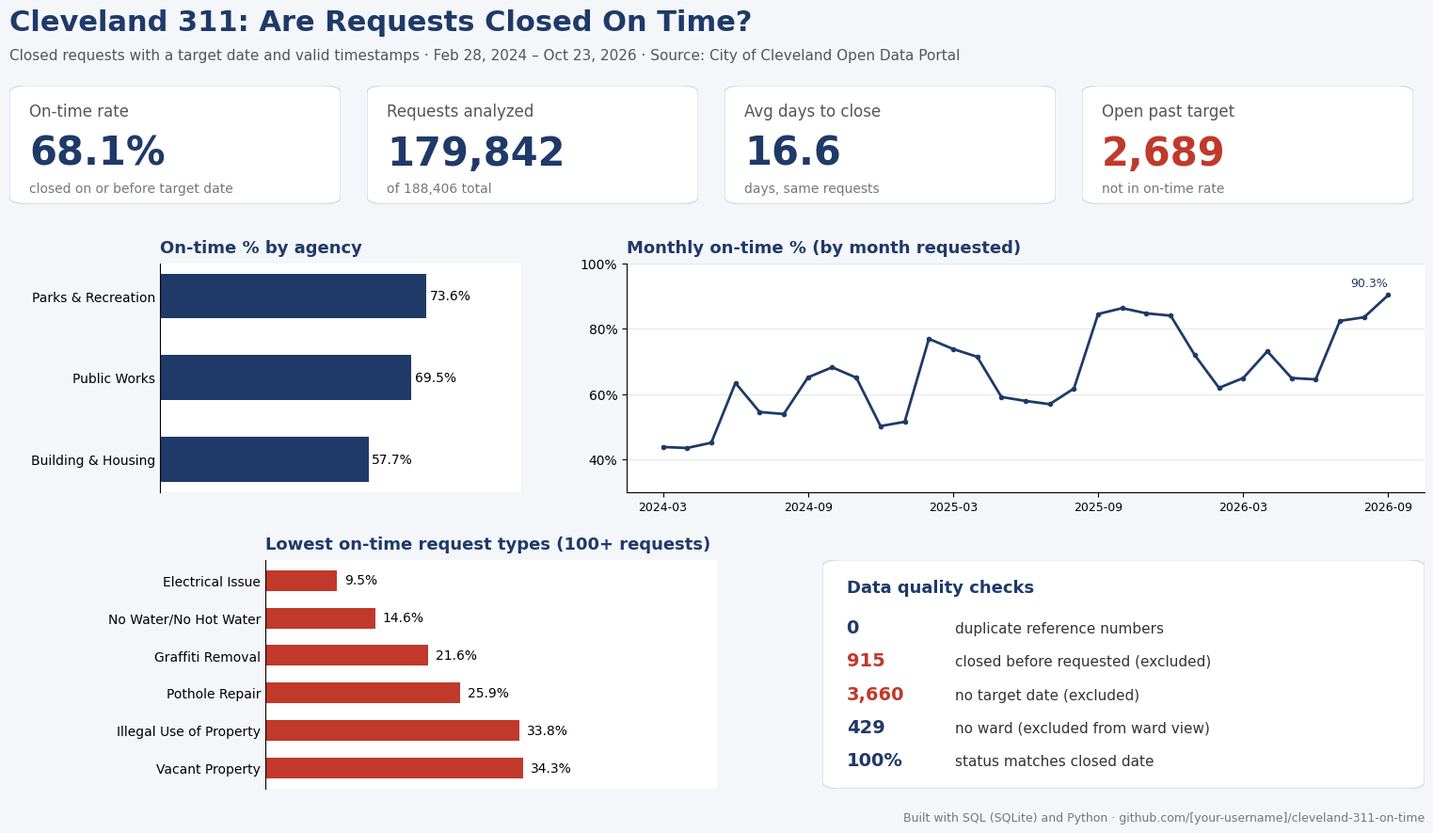

Generate this figure with matplotlib: (Note: this script raises an exception after producing the figure.)
"""
Cleveland 311 on-time dashboard
--------------------------------
Draws a one-page dashboard image (images/dashboard.png) from the results
of sql/03_analysis.sql. Numbers are copied from the SQL output so the
image always matches the documented queries.

Run from the repository root:
    pip install matplotlib
    python python/dashboard.py
"""
import matplotlib; matplotlib.use('Agg')
import matplotlib.pyplot as plt
from matplotlib.patches import FancyBboxPatch
plt.rcParams.update({'font.family':'DejaVu Sans','font.size':10})
navy='#1f3a68'; grey='#9aa5b4'; bg='#f4f6fa'; red='#c0392b'
# Monthly on-time % by month requested (03_analysis.sql, monthly version).
# Feb 2024 and Oct 2026 are left out because they are partial months.
m=[('2024-03',43.8),('2024-04',43.5),('2024-05',45.1),('2024-06',63.4),('2024-07',54.5),('2024-08',53.9),('2024-09',65.1),('2024-10',68.2),('2024-11',65.0),('2024-12',50.2),('2025-01',51.5),('2025-02',76.9),('2025-03',73.8),('2025-04',71.4),('2025-05',59.1),('2025-06',57.9),('2025-07',56.9),('2025-08',61.7),('2025-09',84.5),('2025-10',86.3),('2025-11',84.7),('2025-12',84.0),('2026-01',71.9),('2026-02',61.9),('2026-03',64.9),('2026-04',73.1),('2026-05',64.9),('2026-06',64.5),('2026-07',82.4),('2026-08',83.5),('2026-09',90.3)]
# ---- Page setup and title ----
fig=plt.figure(figsize=(16,9),dpi=120,facecolor=bg)
fig.text(0.03,0.945,'Cleveland 311: Are Requests Closed On Time?',fontsize=22,fontweight='bold',color=navy)
fig.text(0.03,0.91,'Closed requests with a target date and valid timestamps · Feb 28, 2024 – Oct 23, 2026 · Source: City of Cleveland Open Data Portal',fontsize=11,color='#555')
# ---- KPI cards: (title, value, note) from A1, A7 and the days-to-close query ----
cards=[('On-time rate','68.1%','closed on or before target date'),('Requests analyzed','179,842','of 188,406 total'),('Avg days to close','16.6','days, same requests'),('Open past target','2,689','not in on-time rate')]
for i,(t,v,s) in enumerate(cards):
    x=0.03+i*0.2375
    ax=fig.add_axes([x,0.74,0.22,0.14]); ax.axis('off')
    ax.add_patch(FancyBboxPatch((0,0),1,1,boxstyle='round,pad=0,rounding_size=0.06',fc='white',ec='#d5dbe5',transform=ax.transAxes))
    ax.text(0.06,0.74,t,fontsize=12,color='#555',transform=ax.transAxes)
    ax.text(0.06,0.33,v,fontsize=30,fontweight='bold',color=red if i==3 else navy,transform=ax.transAxes)
    ax.text(0.06,0.1,s,fontsize=10,color='#777',transform=ax.transAxes)
# Helper: a white chart panel with a left-aligned title
def panel(rect,title):
    ax=fig.add_axes(rect); ax.set_facecolor('white')
    for s in ['top','right']: ax.spines[s].set_visible(False)
    ax.set_title(title,loc='left',fontsize=13,fontweight='bold',color=navy,pad=8); return ax
# ---- On-time % by agency (A2) ----
ax=panel([0.13,0.40,0.24,0.27],'On-time % by agency')
ag=[('Building & Housing',57.7),('Public Works',69.5),('Parks & Recreation',73.6)]
b=ax.barh([a for a,_ in ag],[v for _,v in ag],color=navy,height=0.55)
for r,(_,v) in zip(b,ag): ax.text(v+1,r.get_y()+r.get_height()/2,f'{v}%',va='center',fontsize=10)
ax.set_xlim(0,100); ax.set_xticks([]); ax.spines['bottom'].set_visible(False); ax.tick_params(axis='y',length=0)
# ---- Monthly trend line (A6 monthly) ----
ax=panel([0.44,0.40,0.53,0.27],'Monthly on-time % (by month requested)')
xs=range(len(m)); ax.plot(xs,[v for _,v in m],color=navy,lw=2,marker='o',ms=3)
ax.set_ylim(30,100); ax.set_yticks([40,60,80,100]); ax.set_yticklabels(['40%','60%','80%','100%'])
ticks=[i for i,(k,_) in enumerate(m) if k[5:] in ('03','09')]
ax.set_xticks(ticks); ax.set_xticklabels([m[i][0] for i in ticks],fontsize=9); ax.grid(axis='y',color='#e5e8ee')
ax.text(len(m)-1,93,'90.3%',ha='right',fontsize=9,color=navy)
# ---- Lowest on-time request types with 100+ requests (A4) ----
ax=panel([0.20,0.05,0.30,0.27],'Lowest on-time request types (100+ requests)')
rt=[('Electrical Issue',9.5),('No Water/No Hot Water',14.6),('Graffiti Removal',21.6),('Pothole Repair',25.9),('Illegal Use of Property',33.8),('Vacant Property',34.3)]
b=ax.barh([a for a,_ in rt],[v for _,v in rt],color=red,height=0.55); ax.invert_yaxis()
for r,(_,v) in zip(b,rt): ax.text(v+1,r.get_y()+r.get_height()/2,f'{v}%',va='center',fontsize=10)
ax.set_xlim(0,60); ax.set_xticks([]); ax.spines['bottom'].set_visible(False); ax.tick_params(axis='y',length=0)
# ---- Data quality panel (02_data_checks.sql) ----
ax=fig.add_axes([0.57,0.05,0.40,0.27]); ax.axis('off')
ax.add_patch(FancyBboxPatch((0,0),1,1,boxstyle='round,pad=0,rounding_size=0.03',fc='white',ec='#d5dbe5',transform=ax.transAxes))
ax.text(0.04,0.86,'Data quality checks',fontsize=13,fontweight='bold',color=navy,transform=ax.transAxes)
rows=[('0','duplicate reference numbers'),('915','closed before requested (excluded)'),('3,660','no target date (excluded)'),('429','no ward (excluded from ward view)'),('100%','status matches closed date')]
for i,(v,t) in enumerate(rows):
    y=0.68-i*0.145
    ax.text(0.04,y,v,fontsize=14,fontweight='bold',color=red if v in('915','3,660') else navy,transform=ax.transAxes)
    ax.text(0.22,y,t,fontsize=11,color='#333',transform=ax.transAxes)
fig.text(0.97,0.012,'Built with SQL (SQLite) and Python · github.com/[your-username]/cleveland-311-on-time',ha='right',fontsize=9,color='#777')
# ---- Footer and save ----
fig.savefig('images/dashboard.png',facecolor=bg)
